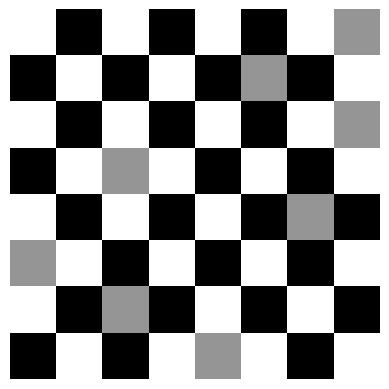

Recreate this plot in Python.
#Crea el tablero donde se jugara el jutgo
def Gato():
     return [[' ' for _ in range(3)] for _ in range(3)]

#Funcion que imprime el tablero
def tablero(tablero):
     for row in tablero:
            print('|'.join(row))
            print()

#Funcion para mover una pieza en el tablero
def resultado(tablero, jugada, player):
    #Si hay movimientos entonces se uede tirar
    if not is_final(tablero):
      #Si el espacio esta disponible se puede tirar ahi
      if tablero[jugada[0]][jugada[1]] == " ":
              if player == 1:
                  tablero[jugada[0]][jugada[1]] = "X"
                  return tablero
              elif player == 2:
                  tablero[jugada[0]][jugada[1]] = "O"
                  return tablero
      else:
        return tablero

#Regresa la utilidad del tablero
def utility(tablero):
    # Verificar filas
    for fila in tablero:
        if fila[0] == fila[1] == fila[2] and fila[0] != ' ':
          if fila[0]=="X":
            return 1
          else:
            return -1
    # Verificar columnas
    for i in range(3):
        if tablero[0][i] == tablero[1][i] == tablero[2][i] and tablero[0][i] != ' ':
          if fila[0]=="X":
            return 1
          else:
            return -1

    # Verificar diagonales
    if tablero[0][0] == tablero[1][1] == tablero[2][2] and tablero[0][0] != ' ':
        if tablero[0][0]=="X":
          return 1
        else:
          return -1
    if tablero[0][2] == tablero[1][1] == tablero[2][0] and tablero[0][2] != ' ':
        if tablero[0][2]=="X":
          return 1
        else:
          return -1

    # Si no hay ganador, es un empate
    for fila in tablero:
        if ' ' in fila:
            return None
    return 'Empate'

#Revisa si estamos en un estado final
def is_final(tablero):
    return utility(tablero) is not None or all(' ' not in fila for fila in tablero)

#Nos devuelve la el mejor o peor valor, dado sea el caso
def alpha_beta(tablero, jugador, alpha, beta):
    resultado = utility(tablero)
    if resultado == 1:  # Si gana el jugador "X", devuelve 1
        return 1
    elif resultado == -1:  # Si el jugador 3, devuelve -1
        return -1
    elif resultado == 'Empate':  # Si hay un empate, devuelve 0
        return 0

    if jugador == 1:  # Si es el turno del jugador 1
        mejor_valor = float('-inf')  # Inicializa mejor_valor como negativo infinito
        for i in range(3):
            for j in range(3):
                if tablero[i][j] == ' ':
                    tablero[i][j] = jugador  # Realiza el movimiento
                    valor = alpha_beta(tablero, 2, alpha, beta)  # Llama recursivamente con el turno del jugador 2
                    tablero[i][j] = ' '  # Deshace el movimiento
                    mejor_valor = max(mejor_valor, valor)  # Actualiza el mejor valor encontrado
                    alpha = max(alpha, mejor_valor)  # Actualiza el valor de alpha
                    if beta <= alpha:  # Podar si beta es menor o igual a alpha
                        break
        return mejor_valor

    else:  # Si es el turno del jugador 2
        mejor_valor = float('inf')  # Inicializa mejor_valor como positivo infinito
        for i in range(3):
            for j in range(3):
                if tablero[i][j] == ' ':
                    tablero[i][j] = jugador  # Realiza el movimiento
                    valor = alpha_beta(tablero, 1, alpha, beta)  # Llama recursivamente con el turno del jugador 1
                    tablero[i][j] = ' '  # Deshace el movimiento
                    mejor_valor = min(mejor_valor, valor)  # Actualiza el mejor valor encontrado
                    beta = min(beta, mejor_valor)  # Actualiza el valor de beta
                    if beta <= alpha:  # Podar si beta es menor o igual a alpha
                        break
        return mejor_valor

def mejor_movimiento(tablero,player):
  if player==1:
      mejor_valor = float('-inf')  # Inicializa el mejor valor como negativo infinito
      mejor_movimiento = None  # Inicializa el mejor movimiento como None
      for i in range(3):
          for j in range(3):
              if tablero[i][j] == ' ':
                  tablero[i][j] = 'X'  # Prueba un movimiento para el jugador 1
                  valor = alpha_beta(tablero,2, float('-inf'), float('inf'))  # Obtiene el valor con alpha-beta
                  tablero[i][j] = ' '  # Deshace el movimiento
                  if valor > mejor_valor:  # Actualiza el mejor valor y movimiento si se encuentra un valor mejor
                      mejor_valor = valor
                      mejor_movimiento = (i, j)
      return mejor_movimiento
  else:
      mejor_valor = float('inf')  # Inicializa el mejor valor como infinito
      mejor_movimiento = None  # Inicializa el mejor movimiento como None
      for i in range(3):
          for j in range(3):
              if tablero[i][j] == ' ':
                  tablero[i][j] = 'O'  # Prueba un movimiento para el jugador 2
                  valor = alpha_beta(tablero,1 , float('-inf'), float('inf'))  # Obtiene el valor con alpha-beta
                  tablero[i][j] = ' '  # Deshace el movimiento
                  if valor < mejor_valor:  # Actualiza el mejor valor y movimiento si se encuentra un valor mejor
                      mejor_valor = valor
                      mejor_movimiento = (i, j)
      return mejor_movimiento

gato1 = Gato()
resultado(gato1,(1,0),1)
resultado(gato1,(0,0),2)
resultado(gato1,(0,2),1)
resultado(gato1,(1,1),2)
tablero(gato1)
jugadas=[]
while not is_final(gato1):
    mov_1=mejor_movimiento(gato1,1)
    jugadas = jugadas+["Jugador 1: "+str(mov_1)]
    resultado(gato1,(mov_1[0],mov_1[1]),1)

    mov_2=mejor_movimiento(gato1,2)
    jugadas = jugadas+["jugador 2: "+str(mov_2)]
    resultado(gato1,(mov_2[0],mov_2[1]),2)

tablero(gato1)
print("Los movimientos son: "+str(jugadas))
print("El valor para este estado es: "+str(utility(gato1)))

gato2 = Gato()
resultado(gato2,(0,0),1)
resultado(gato2,(0,1),2)
resultado(gato2,(1,1),1)
resultado(gato2,(1,2),2)
tablero(gato2)
jugadas=[]
while not is_final(gato2):
    mov_1=mejor_movimiento(gato2,1)
    jugadas = jugadas+["Jugador 1: "+str(mov_1)]
    resultado(gato2,(mov_1[0],mov_1[1]),1)

    mov_2=mejor_movimiento(gato2,2)
    jugadas = jugadas+["jugador 2: "+str(mov_2)]
    resultado(gato2,(mov_2[0],mov_2[1]),2)

tablero(gato2)
print("Los movimientos son: "+str(jugadas))
print("El valor para este estado es: "+str(utility(gato2)))

gato3 = Gato()
resultado(gato3,(0,1),1)
resultado(gato3,(2,1),2)
resultado(gato3,(1,0),1)
tablero(gato3)
jugadas=[]
while not is_final(gato3):
    mov_1=mejor_movimiento(gato3,1)
    jugadas = jugadas+["Jugador 1: "+str(mov_1)]
    resultado(gato3,(mov_1[0],mov_1[1]),1)

    mov_2=mejor_movimiento(gato3,2)
    jugadas = jugadas+["jugador 2: "+str(mov_2)]
    resultado(gato3,(mov_2[0],mov_2[1]),2)

tablero(gato3)
print("Los movimientos son: "+str(jugadas))
print("El valor para este estado es: "+str(utility(gato3)))

gato4 = Gato()
resultado(gato4,(1,1),1)
resultado(gato4,(2,2),2)
tablero(gato4)
jugadas=[]
while not is_final(gato4):
    mov_1=mejor_movimiento(gato4,1)
    jugadas = jugadas+["Jugador 1: "+str(mov_1)]
    resultado(gato4,(mov_1[0],mov_1[1]),1)

    mov_2=mejor_movimiento(gato4,2)
    jugadas = jugadas+["jugador 2: "+str(mov_2)]
    resultado(gato4,(mov_2[0],mov_2[1]),2)

tablero(gato4)
print("Los movimientos son: "+str(jugadas))
print("El valor para este estado es: "+str(utility(gato4)))


import numpy as np
import matplotlib.pyplot as plt

np.random.seed(123)

class Board():
    def __init__(self, size=8):
        #Tamaño del tablero
        self.size = size
        #Piezas en el tablero
        get_row = lambda size, shift: [{"type": (cell_index + shift) % 2, "piece": None}
                                       for cell_index in range(size)]
        self.board = [get_row(self.size, _ % 2) for _ in range(self.size)]
        self.queen_board = np.zeros((size, size))

    def __str__(self):
        return str([[cell["type"] if cell["piece"]==None else cell["piece"] for cell in row] for row in self.board])

    def put(self, piece: str, cell: tuple) -> bool:
        """Coloca una pieza en una configuración del tablero"""
        row, column = cell
        row = row % self.size #Para que considere el caso cuando son mas de 8 reinas
        column = column % self.size
        self.board[row][column]['piece'] = piece

    def create_array(self):
        """Crea una matriz con la información del tablero"""
        self.queen_board = np.zeros((self.size, self.size))
        for i,row in enumerate(self.board):
            for j in range(self.size):
                if row[j]['piece'] == 'Q':
                    self.queen_board[i][j] = 1

    def put_pieces(self, num=8, piece='Q'):
          elements = range(self.size)
          for _ in range(num):
              row, column = np.random.choice(elements), np.random.choice(elements)
              # Verifica si hay una reina en la posición generada
              if self.board[row][column]['piece'] is None:
                  self.put(piece=piece, cell=(row, column))
              else:
                  # Si la posición está ocupada, intentar con otra posición, de esta manera consideramos el problema de n reinas
                  continue
          self.create_array()


    def move(self, i,j):
        """Acción de mover una pieza"""
        s_p = self.board[i][j]
        if s_p['piece'] != 'Q':
            pass
        else:
            m,n = np.random.choice(range(self.size)), np.random.choice(range(self.size))
            s_q = self.board[m][n]
            if s_q['piece'] != 'Q':
                self.board[i][j]['piece'] = None
                self.queen_board[i][j] = 0
                self.board[m][n]['piece'] = 'Q'
                self.queen_board[m][n] = 1
            else:
                self.move(i,j)

    def draw(self):
        """Dibuja el tablero"""
        img_board = np.array([[cell["type"] if cell["piece"]==None else 0.5 for cell in row] for row in self.board])
        plt.imshow(img_board, cmap='Greys')
        plt.axis('off')
        plt.show()

## Funciones Auxiliares para generar problación, obtener puntajes y tableros

def get_population(s=7, reinas=8):
    """Genera una población de genes de tamaño s"""
    population = []
    for i in range(s):  #Cada iteración se genera una "realización" del tablero
        population.append(np.random.choice(8, size=reinas, replace=True)+1) #Solo valido para <=8
    return population  #Una lista con s tableros, c/u con 8 reinas colocadas pi=j dice la reina del renglón i está en la colunma j


def get_scores(population, fitness_function):
    """Obtiene probabilidades a partir de la función fitness"""
    partition = 0
    probs = np.zeros(len(population))
    for i, subject in enumerate(population):
        score = fitness_function(subject)  #Calculamos el fitness de cada gen
        exp = np.exp(score)
        probs[i] = exp
        partition += exp

    return probs/partition #Asignamos una probabilidad en funcion del fitness a cada individuo de la población

def get_board(array):
    """Dibuja la solución a partir de los genes"""
    new_board = Board(size=8)
    for x,y in enumerate(array):
        new_board.put(piece='Q', cell=(x,y-1))

    return new_board

def fitness(array, s = 10):
    """Función fitness para el problema de 10 reinas"""
    matrix = np.zeros((s,s))
    for i,j in enumerate(array):
        matrix[i,j-1] = 1

    err = 0
    queens = np.stack(np.where(matrix == 1)).T
    for i,j in queens:
        for k in range(1,s+1):
            #Revisa la diagonal
            if i+k<s and j+k<s:
                if [i+k,j+k] in queens.tolist():
                    err += 1
            if i-k>=0 and j-k>=0:
                if [i-k,j-k] in queens.tolist():
                    err += 1
            if i-k>=0 and j+k<s:
                if matrix[i-k, j+k] ==1:
                    err += 1
            if i+k<s and j-k>=0:
                if matrix[i+k, j-k] ==1:
                    err += 1

            #Revisa las columnas
            if i+k<s:
                if matrix[i+k,j]== 1:
                    err += 1
            if i-k >= 0:
                if matrix[i-k,j]== 1:
                    err += 1

            #Revisa los renglones
            if j+k<s:
                if matrix[i,j+k]== 1:
                    err += 1
            if j-k >= 0:
                if matrix[i,j-k]== 1:
                    err += 1
    return -err

def selection(population, weights, size=2, method='Roulette'): #Seleccionamos aleatoriamente dos inviduos de la poblaci+on
    """Función de selección"""
    if method == 'Roulette':
        idx1, idx2 = np.random.choice(range(len(population)), replace=False, size=size, p=weights)
        return population[idx1], population[idx2]
    elif method == 'Random':
        idx1, idx2 = np.random.choice(range(len(population)), replace=False, size=size)
        return population[idx1], population[idx2]
    elif method ==  'Ranking':
        fitness_values = np.array(fitness(population)) #Calculamos el fitness de cada tablero
        idx_sorted = np.argsort(fitness_values)[::-1] #Ordenamos para tomar los 2 indices con mayor valor
        idx1, idx2 = idx_sorted[:2]
        return population[idx1], population[idx2]

def reproduce(parent1, parent2, method = '1', puntos = 10):
    """Función de reproducción"""
    if method == '1':
      n = len(parent1)
      c = np.random.choice(range(n))
      return np.hstack((parent1[:c], parent2[c:])) #Seleccionamos un punto al azar y combinamos la mitad del padre 1 hasta ese punto con la mitad del padre 2 después de ese punto
    elif  method == 'n': #Generalizamos el caso anterior para n puntos
      l = len(parent1)
      c = np.random.choice(range(l), size=puntos, replace=True)
      child = np.empty_like(parent1)
      mask = np.zeros(l, dtype=bool)
      mask[c] = True
      child[mask] = parent1[mask]
      child[~mask] = parent2[~mask]
      return child
    elif method == 'Unif' : #Generamos una mascara con dist unif y operamos
      n = len(parent1)
      mask = np.random.randint(0,2, size=n)
      return parent1*mask + (1-mask)*parent2



def mutate(array,p=0.5, method='Intercambio'):
    """Función de mutación"""
    if method == 'Flipping':
        n = len(array)
        mask = np.random.randint(0,2, size=n) #Generamos una mascara aleaotria de 1 y 0
        for i in mask:
          if mask[i] == 1:
                array[i] = np.random.randint(1, 9) #La mascara nos indica los valores a cambiar y los cambiamos aleatoriamente
        return array
    elif method == 'Intercambio': #Cambiamos el lugar de dos genes
        v1, v2 = np.random.choice(range(len(array)), size=2)
        c1 = array[v1]
        c2 = array[v2]
        array[v1] = c2
        array[v2] = c1
        return array
    elif method == 'Reverso' :
        return array[::-1] #Solo volteamos el arreglo

def replacement(candidates, fitness_function=fitness):
    """Función de reemplazo"""
    sorted_candidates = sorted([(ind, fitness_function(ind)) for ind in candidates], key=lambda x: x[1])

    return sorted_candidates[-1][0]

def genetic_algorithm(population, fitness_function=fitness, t=0, iteraciones= 10, selecion = 'Roulette', reproduccion='1', mutacion = 'Intercambio'):
    """Algoritmo genético"""
    #Obtiene pesos probabilísticos a partir de la función fitness
    weights = get_scores(population,fitness_function=fitness_function)
    #Guarda población descendiente

    population2 = []
    for i in range(len(population)):
        #Selecciona los padres (selección ruleta)
        parent1, parent2 = selection(population, weights, method=selecion)
        #Reproduce a partir de los padres
        child = reproduce(parent1, parent2, method=reproduccion)
        #Muta genes en el hijo
        child = mutate(child, method=mutacion)
        #Reemplaza por la nueva población con base en el fitness
        new_ind = replacement([child,parent1,parent2], fitness_function=fitness_function)
        population2.append(new_ind)
    if t == iteraciones :
        #Si se cumple el criterio de detención, se visualiza la solución
        idx = np.argmax([fitness_function(subject) for subject in population2])
        get_board(population2[idx]).draw()
        print('fitness del candidato final:', fitness_function(population2[idx]))

    else:
        #En otro caso repite los pasos
        genetic_algorithm(population2, fitness_function=fitness_function, t=t+1)

np.random.seed(2)

poblacion = get_population(17, reinas=8) #Recibe el numero de la población y el número de reinas a colocar
genetic_algorithm(poblacion, iteraciones=1000, selecion = 'Random', reproduccion='n', mutacion = 'Intercambio') #Aquí ingresamos la población y los criterios que queremos seguir